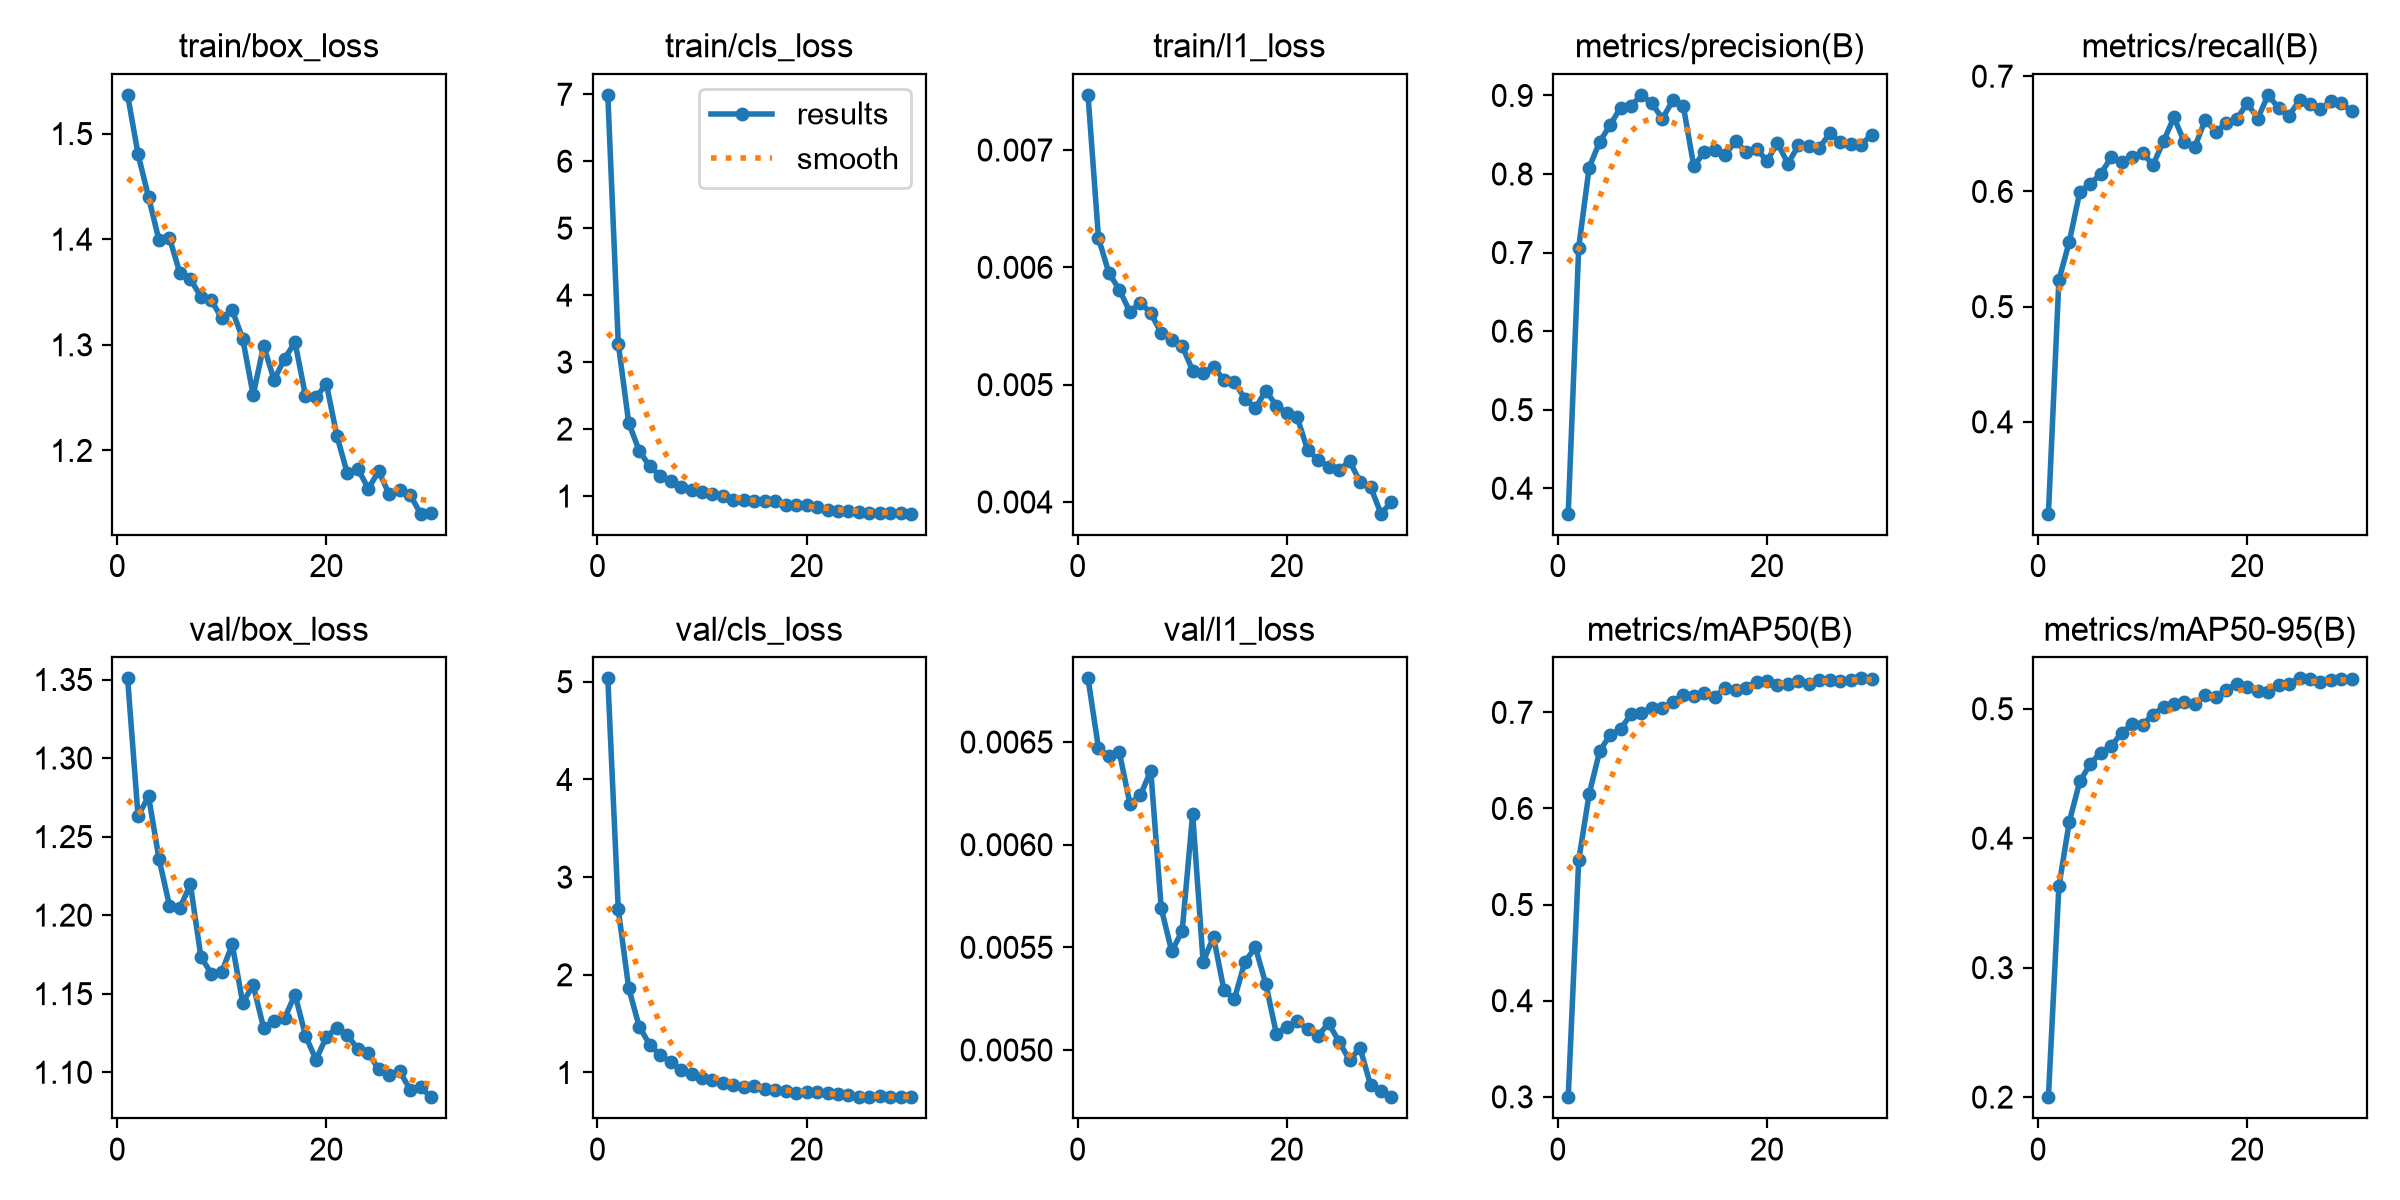

The data file committed next to this chart (first rows):
epoch, time, train/box_loss, train/cls_loss, train/l1_loss, metrics/precision(B), metrics/recall(B), metrics/mAP50(B), metrics/mAP50-95(B), val/box_loss, val/cls_loss, val/l1_loss, lr/pg0, lr/pg1, lr/pg2
1, 42.08, 1.537, 6.991, 0.00747, 0.3676, 0.3203, 0.2996, 0.1999, 1.351, 5.035, 0.00681, 0.0002062, 0.0002062, 0.0002062
2, 83.64, 1.48, 3.277, 0.00625, 0.7059, 0.523, 0.546, 0.3627, 1.263, 2.669, 0.00647, 0.0004009, 0.0004009, 0.0004009
3, 126, 1.44, 2.089, 0.00595, 0.8083, 0.5565, 0.6149, 0.4129, 1.276, 1.862, 0.00643, 0.0005818, 0.0005818, 0.0005818
4, 167.4, 1.399, 1.678, 0.00581, 0.8407, 0.5997, 0.6594, 0.4439, 1.236, 1.471, 0.00645, 0.0005631, 0.0005631, 0.0005631
5, 208.7, 1.401, 1.442, 0.00562, 0.8623, 0.6066, 0.6765, 0.4574, 1.206, 1.285, 0.0062, 0.0005425, 0.0005425, 0.0005425
6, 250.4, 1.368, 1.306, 0.0057, 0.8842, 0.615, 0.6825, 0.4662, 1.205, 1.178, 0.00624, 0.0005219, 0.0005219, 0.0005219
7, 291.9, 1.362, 1.218, 0.00561, 0.8866, 0.6298, 0.6981, 0.4712, 1.22, 1.109, 0.00636, 0.0005012, 0.0005012, 0.0005012
8, 333.4, 1.346, 1.134, 0.00544, 0.9007, 0.6256, 0.6995, 0.4814, 1.174, 1.024, 0.00569, 0.0004806, 0.0004806, 0.0004806
9, 374.7, 1.342, 1.097, 0.00538, 0.8899, 0.6302, 0.7046, 0.4882, 1.163, 0.9808, 0.00548, 0.00046, 0.00046, 0.00046
10, 416.7, 1.325, 1.065, 0.00533, 0.8704, 0.6331, 0.705, 0.4877, 1.164, 0.9475, 0.00558, 0.0004394, 0.0004394, 0.0004394
11, 458.7, 1.333, 1.026, 0.00512, 0.8937, 0.623, 0.7111, 0.4956, 1.181, 0.9279, 0.00615, 0.0004188, 0.0004188, 0.0004188
12, 501.7, 1.306, 0.9952, 0.0051, 0.8867, 0.6437, 0.7186, 0.5013, 1.144, 0.8964, 0.00543, 0.0003981, 0.0003981, 0.0003981
13, 543.9, 1.252, 0.9397, 0.00515, 0.81, 0.6642, 0.7174, 0.5035, 1.155, 0.8735, 0.00555, 0.0003775, 0.0003775, 0.0003775
14, 586.7, 1.299, 0.9342, 0.00504, 0.8275, 0.6427, 0.72, 0.505, 1.128, 0.8545, 0.00529, 0.0003569, 0.0003569, 0.0003569
15, 629.1, 1.267, 0.9255, 0.00502, 0.8309, 0.6388, 0.7161, 0.504, 1.133, 0.8619, 0.00525, 0.0003363, 0.0003363, 0.0003363
16, 672, 1.287, 0.9241, 0.00488, 0.8243, 0.6623, 0.7255, 0.511, 1.134, 0.8288, 0.00543, 0.0003156, 0.0003156, 0.0003156
17, 715.3, 1.302, 0.9218, 0.0048, 0.8421, 0.6515, 0.7233, 0.5092, 1.149, 0.8222, 0.0055, 0.000295, 0.000295, 0.000295
18, 758.6, 1.252, 0.8689, 0.00495, 0.8276, 0.6594, 0.7256, 0.5147, 1.123, 0.8113, 0.00532, 0.0002744, 0.0002744, 0.0002744
19, 802.1, 1.25, 0.8704, 0.00482, 0.832, 0.6625, 0.7321, 0.5195, 1.108, 0.7931, 0.00508, 0.0002538, 0.0002538, 0.0002538
20, 845.6, 1.263, 0.8712, 0.00476, 0.8166, 0.6769, 0.7323, 0.5166, 1.122, 0.8006, 0.00511, 0.0002331, 0.0002331, 0.0002331
21, 887, 1.214, 0.8338, 0.00472, 0.8396, 0.6631, 0.7283, 0.5138, 1.128, 0.7958, 0.00514, 0.0002125, 0.0002125, 0.0002125
22, 928.9, 1.178, 0.7918, 0.00444, 0.813, 0.6838, 0.7295, 0.5131, 1.124, 0.7925, 0.0051, 0.0001919, 0.0001919, 0.0001919
23, 970.9, 1.183, 0.7815, 0.00436, 0.8364, 0.6723, 0.7329, 0.5185, 1.115, 0.7762, 0.00507, 0.0001712, 0.0001712, 0.0001712
24, 1013, 1.164, 0.7731, 0.0043, 0.836, 0.6659, 0.7299, 0.5195, 1.112, 0.7677, 0.00513, 0.0001506, 0.0001506, 0.0001506
25, 1055, 1.18, 0.762, 0.00427, 0.8332, 0.6791, 0.7339, 0.5235, 1.102, 0.7512, 0.00504, 0.00013, 0.00013, 0.00013
26, 1096, 1.159, 0.747, 0.00435, 0.8518, 0.6763, 0.7338, 0.5234, 1.098, 0.7526, 0.00495, 0.0001094, 0.0001094, 0.0001094
27, 1138, 1.163, 0.7424, 0.00417, 0.8403, 0.6715, 0.7328, 0.5209, 1.101, 0.7544, 0.00501, 8.875e-05, 8.875e-05, 8.875e-05
28, 1180, 1.158, 0.7534, 0.00413, 0.8385, 0.6783, 0.7341, 0.5225, 1.089, 0.7511, 0.00483, 6.8125e-05, 6.8125e-05, 6.8125e-05
29, 1222, 1.14, 0.739, 0.0039, 0.8372, 0.6764, 0.7353, 0.5229, 1.09, 0.7494, 0.0048, 4.75e-05, 4.75e-05, 4.75e-05
30, 1264, 1.141, 0.7359, 0.004, 0.8501, 0.6697, 0.7345, 0.5228, 1.084, 0.747, 0.00477, 2.6875e-05, 2.6875e-05, 2.6875e-05
